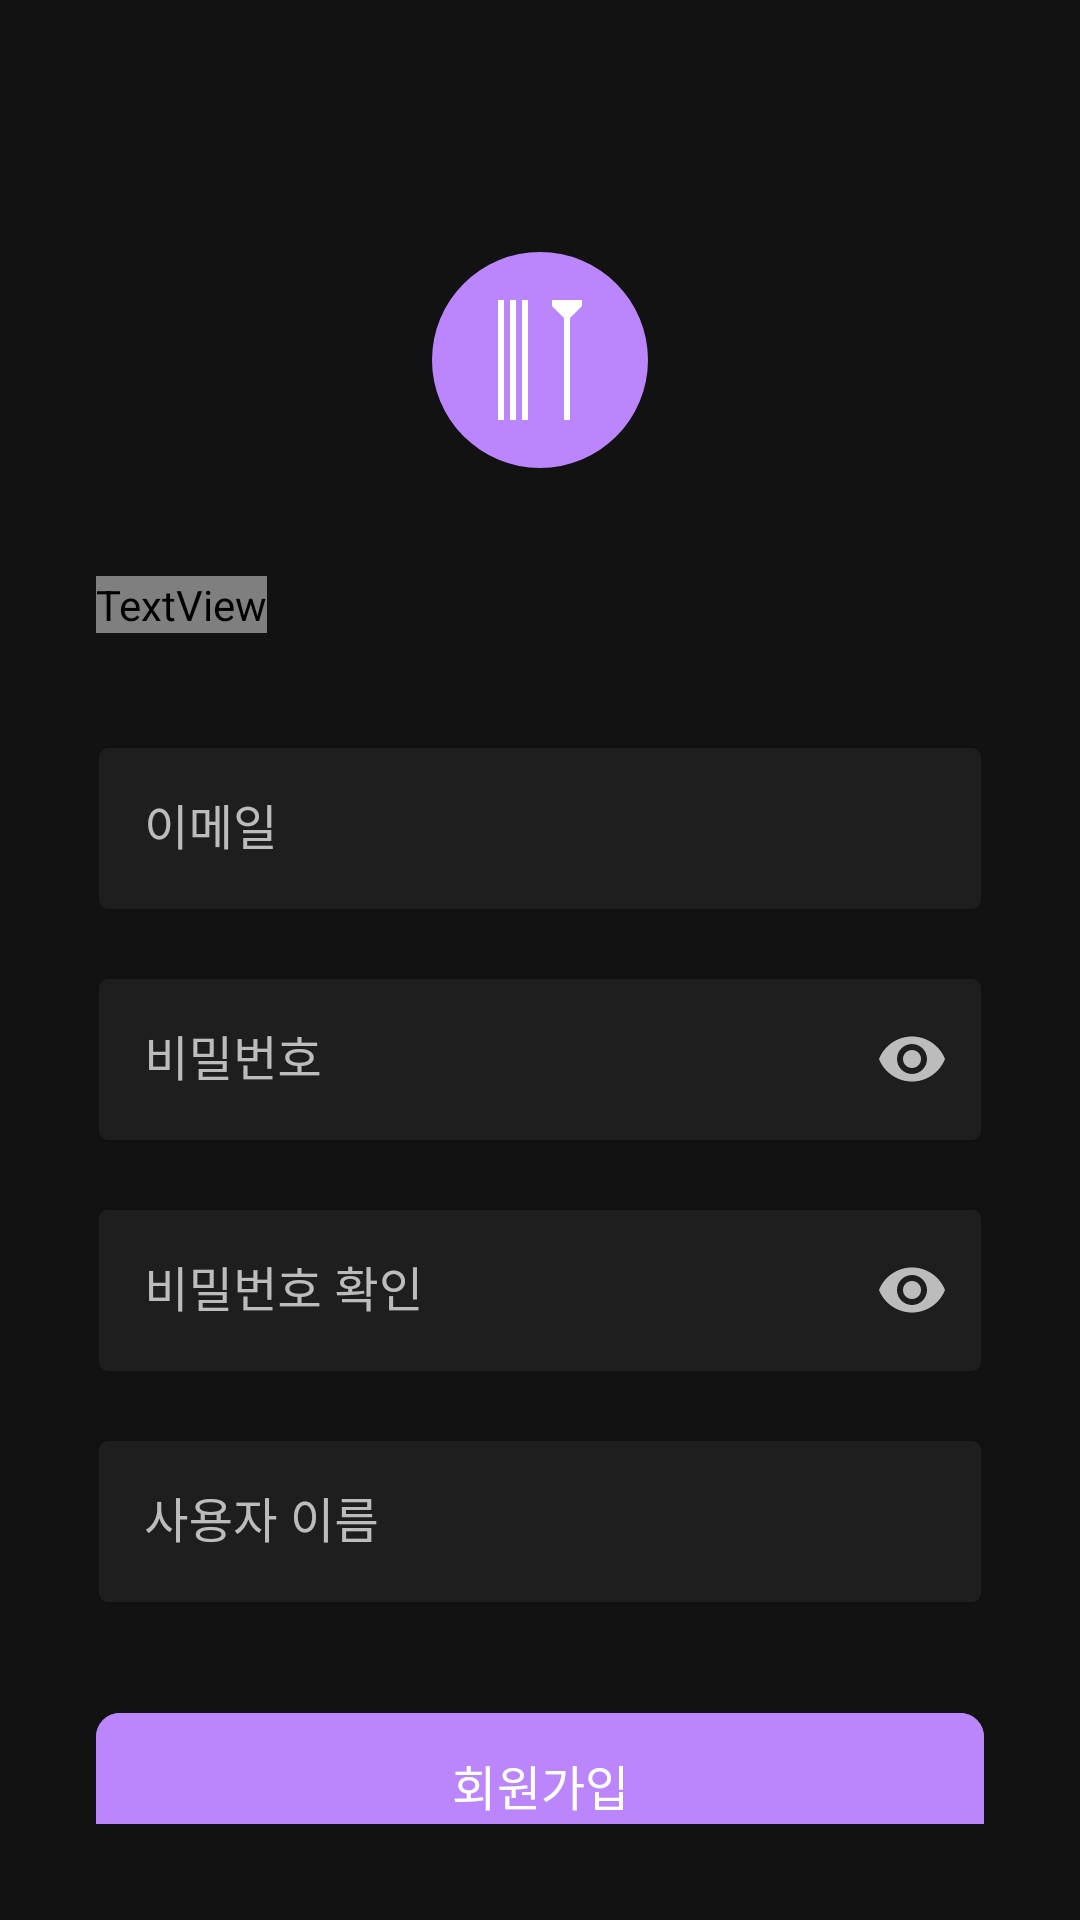

Layout XML and referenced resources for this Android screen:
<!-- AndroidManifest.xml: application theme Theme.Restaurantcommunityandroid -->
<!-- res/layout/activity_register.xml -->
<?xml version="1.0" encoding="utf-8"?>
<LinearLayout xmlns:android="http://schemas.android.com/apk/res/android"
    xmlns:app="http://schemas.android.com/apk/res-auto"
    android:layout_width="match_parent"
    android:layout_height="match_parent"
    android:orientation="vertical"
    android:background="@color/background_dark"
    android:padding="32dp">

    <ImageView
        android:layout_width="80dp"
        android:layout_height="80dp"
        android:src="@drawable/app_logo"
        android:layout_gravity="center"
        android:layout_marginTop="48dp"
        android:layout_marginBottom="32dp"/>

    <TextView
        android:layout_width="wrap_content"
        android:layout_height="wrap_content"
        android:text="회원가입"
        android:textSize="32sp"
        android:textColor="@color/text_primary_light"
        android:fontFamily="@font/roboto_medium"
        android:layout_marginBottom="32dp"/>

    <com.google.android.material.textfield.TextInputLayout
        android:layout_width="match_parent"
        android:layout_height="wrap_content"
        android:layout_marginBottom="16dp"
        app:boxBackgroundColor="@color/surface_dark"
        app:boxStrokeColor="@color/accent_color"
        android:textColorHint="@color/text_secondary_light"
        style="@style/Widget.MaterialComponents.TextInputLayout.OutlinedBox">

        <com.google.android.material.textfield.TextInputEditText
            android:id="@+id/emailEditText"
            android:layout_width="match_parent"
            android:layout_height="wrap_content"
            android:hint="이메일"
            android:inputType="textEmailAddress"
            android:textColor="@color/text_primary_light"/>
    </com.google.android.material.textfield.TextInputLayout>

    <com.google.android.material.textfield.TextInputLayout
        android:layout_width="match_parent"
        android:layout_height="wrap_content"
        android:layout_marginBottom="16dp"
        app:boxBackgroundColor="@color/surface_dark"
        app:boxStrokeColor="@color/accent_color"
        android:textColorHint="@color/text_secondary_light"
        app:passwordToggleEnabled="true"
        app:passwordToggleTint="@color/text_secondary_light"
        style="@style/Widget.MaterialComponents.TextInputLayout.OutlinedBox">

        <com.google.android.material.textfield.TextInputEditText
            android:id="@+id/passwordEditText"
            android:layout_width="match_parent"
            android:layout_height="wrap_content"
            android:hint="비밀번호"
            android:inputType="textPassword"
            android:textColor="@color/text_primary_light"/>
    </com.google.android.material.textfield.TextInputLayout>

    <com.google.android.material.textfield.TextInputLayout
        android:layout_width="match_parent"
        android:layout_height="wrap_content"
        android:layout_marginBottom="16dp"
        app:boxBackgroundColor="@color/surface_dark"
        app:boxStrokeColor="@color/accent_color"
        android:textColorHint="@color/text_secondary_light"
        app:passwordToggleEnabled="true"
        app:passwordToggleTint="@color/text_secondary_light"
        style="@style/Widget.MaterialComponents.TextInputLayout.OutlinedBox">

        <com.google.android.material.textfield.TextInputEditText
            android:id="@+id/confirmPasswordEditText"
            android:layout_width="match_parent"
            android:layout_height="wrap_content"
            android:hint="비밀번호 확인"
            android:inputType="textPassword"
            android:textColor="@color/text_primary_light"/>
    </com.google.android.material.textfield.TextInputLayout>

    <com.google.android.material.textfield.TextInputLayout
        android:layout_width="match_parent"
        android:layout_height="wrap_content"
        android:layout_marginBottom="32dp"
        app:boxBackgroundColor="@color/surface_dark"
        app:boxStrokeColor="@color/accent_color"
        android:textColorHint="@color/text_secondary_light"
        style="@style/Widget.MaterialComponents.TextInputLayout.OutlinedBox">

        <com.google.android.material.textfield.TextInputEditText
            android:id="@+id/usernameEditText"
            android:layout_width="match_parent"
            android:layout_height="wrap_content"
            android:hint="사용자 이름"
            android:inputType="text"
            android:textColor="@color/text_primary_light"/>
    </com.google.android.material.textfield.TextInputLayout>

    <com.google.android.material.button.MaterialButton
        android:id="@+id/registerButton"
        android:layout_width="match_parent"
        android:layout_height="56dp"
        android:text="회원가입"
        android:textSize="16sp"
        app:cornerRadius="8dp"
        android:backgroundTint="@color/accent_color"/>

</LinearLayout>
<!-- resources referenced by this layout -->
<resources>
  <color name="accent_color">#BB86FC</color>
  <color name="background_dark">#121212</color>
  <color name="surface_dark">#1E1E1E</color>
  <color name="text_primary_light">#FFFFFF</color>
  <color name="text_secondary_light">#B3FFFFFF</color>
  <!-- drawable app_logo (drawable) -->
  <?xml version="1.0" encoding="utf-8"?>
  <vector xmlns:android="http://schemas.android.com/apk/res/android"
      android:width="120dp"
      android:height="120dp"
      android:viewportWidth="120"
      android:viewportHeight="120">
  
      
      <path
          android:fillColor="@color/accent_color"
          android:pathData="M60,60m-54,0a54,54 0,1 1,108 0a54,54 0,1 1,-108 0"/>
  
      
      <path
          android:fillColor="#FFFFFF"
          android:pathData="M45,30 L48,30 L48,90 L45,90 L45,30 M39,30 L42,30 L42,90 L39,90 L39,30 M51,30 L54,30 L54,90 L51,90 L51,30"/>
  
      
      <path
          android:fillColor="#FFFFFF"
          android:pathData="M66,30 L81,30 L81,33 L75,39 L75,90 L72,90 L72,39 L66,33 L66,30"/>
  
  </vector>
  <style name="Theme.Restaurantcommunityandroid" parent="Base.Theme.Restaurantcommunityandroid" />
  <style name="Base.Theme.Restaurantcommunityandroid" parent="Theme.Material3.DayNight.NoActionBar">
          
          
      </style>
</resources>
